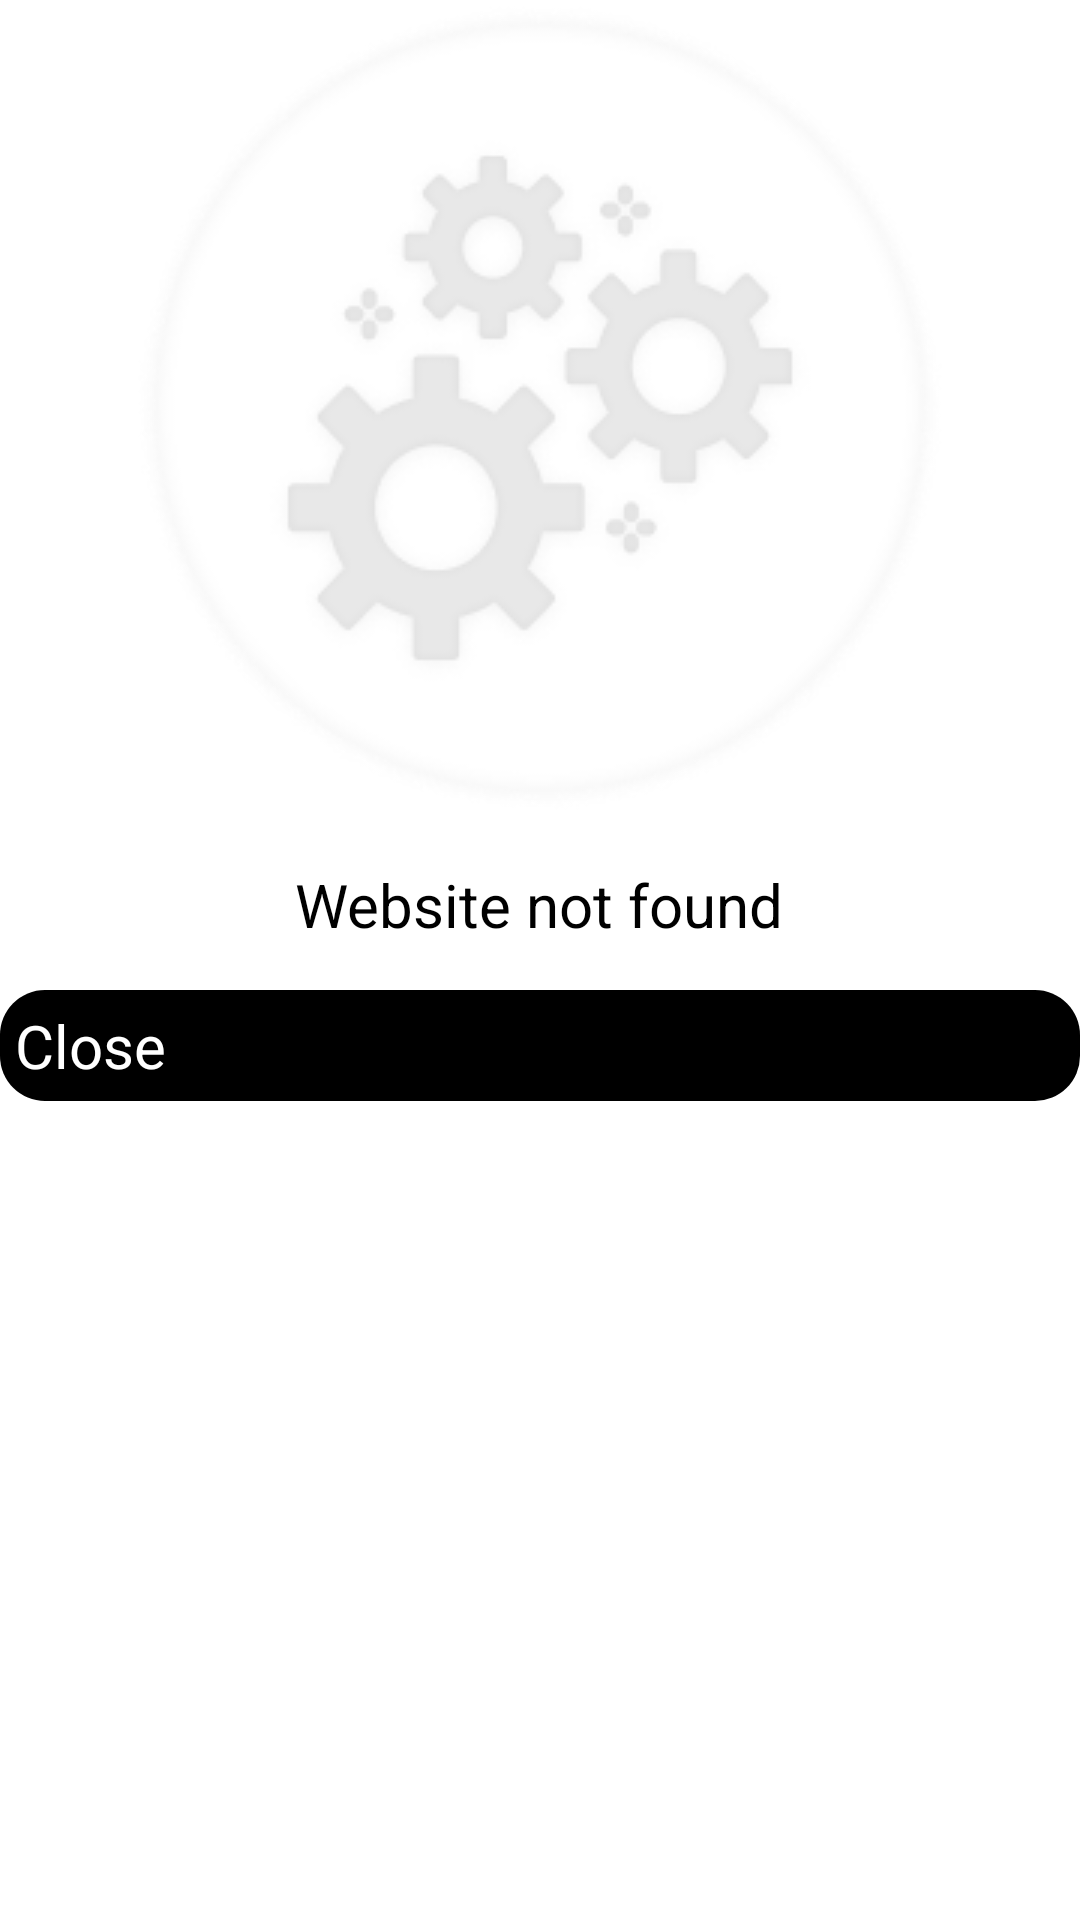

The Android layout XML behind this screen, and the referenced resources:
<!-- AndroidManifest.xml: application theme Theme.AlwaysOn -->
<!-- res/layout/custom_dialog_web.xml -->
<?xml version="1.0" encoding="utf-8"?>
<layout xmlns:android="http://schemas.android.com/apk/res/android"
    xmlns:tools="http://schemas.android.com/tools">

    <LinearLayout
        android:layout_width="match_parent"
        android:layout_height="match_parent"
        android:adjustViewBounds="true"
        android:background="@drawable/round_corner"
        android:orientation="vertical">

        <ImageView
            android:id="@+id/img_view"
            android:layout_width="wrap_content"
            android:layout_height="wrap_content"
            android:layout_gravity="center"

            android:background="@drawable/icon_error"
            tools:ignore="contentDescription" />


        <TextView
            android:id="@+id/txt_internet_descr"
            android:layout_width="wrap_content"
            android:layout_height="wrap_content"
            android:layout_gravity="center_horizontal"
            android:layout_marginTop="16dp"
            android:text="@string/webpage_not_found"
            android:textAlignment="center"
            android:textColor="#000"
            android:textSize="20sp" />

        <androidx.appcompat.widget.AppCompatButton
            android:id="@+id/close_btn"
            android:layout_width="match_parent"
            android:layout_height="wrap_content"
            android:layout_gravity="center"
            android:layout_marginTop="15dp"
            android:background="@drawable/rounded_corner_btn"
            android:padding="5dp"
            android:text="@string/close"
            android:textColor="#fff"
            android:textSize="20sp" />


    </LinearLayout>
</layout>
<!-- resources referenced by this layout -->
<resources>
  <!-- drawable icon_error: png bitmap (drawable, 21761 bytes) -->
  <!-- drawable rounded_corner_btn (drawable) -->
  <?xml version="1.0" encoding="utf-8"?>
  <selector
      xmlns:android="http://schemas.android.com/apk/res/android">
      <item android:state_enabled="false">
          <shape>
              <corners android:radius="15dp" />
              <solid android:color="@color/black" />
          </shape>
      </item>
  
      
      <item android:state_pressed="true">
          <shape>
              <corners android:radius="15dp" />
              <solid android:color="@color/purple_700" />
          </shape>
      </item>
  
      
      <item android:state_enabled="true">
          <shape>
              <corners android:radius="15dp" />
              <solid android:color="@color/black" />
          </shape>
      </item>
  
  </selector>
  <string name="close">Close</string>
  <string name="webpage_not_found">Website not found</string>
  <style name="Theme.AlwaysOn" parent="Theme.MaterialComponents.DayNight.NoActionBar">
          
          <item name="colorPrimary">@color/purple_200</item>
          <item name="colorPrimaryVariant">@color/white</item>
          <item name="colorOnPrimary">@color/black</item>
          
          <item name="colorSecondary">@color/teal_200</item>
          <item name="colorSecondaryVariant">@color/teal_200</item>
          <item name="colorOnSecondary">@color/black</item>
          <item name="android:windowDisablePreview">true</item>
          <item name="android:windowNoTitle">true</item>
          <item name="android:windowActionBar">false</item>
          <item name="android:windowFullscreen">true</item>
          <item name="android:windowContentOverlay">@null</item>
          <item name="android:windowIsTranslucent">true</item>
          <item name="android:windowIsFloating">true</item>
          <item name="android:backgroundDimEnabled">false</item>
          
          <item name="android:statusBarColor" tools:targetApi="l">?attr/colorPrimaryVariant</item>
          
      </style>
  <color name="black">#FF000000</color>
  <color name="purple_700">#FF3700B3</color>
  <color name="purple_200">#FFBB86FC</color>
  <color name="white">#fff</color>
  <color name="teal_200">#FF03DAC5</color>
</resources>
